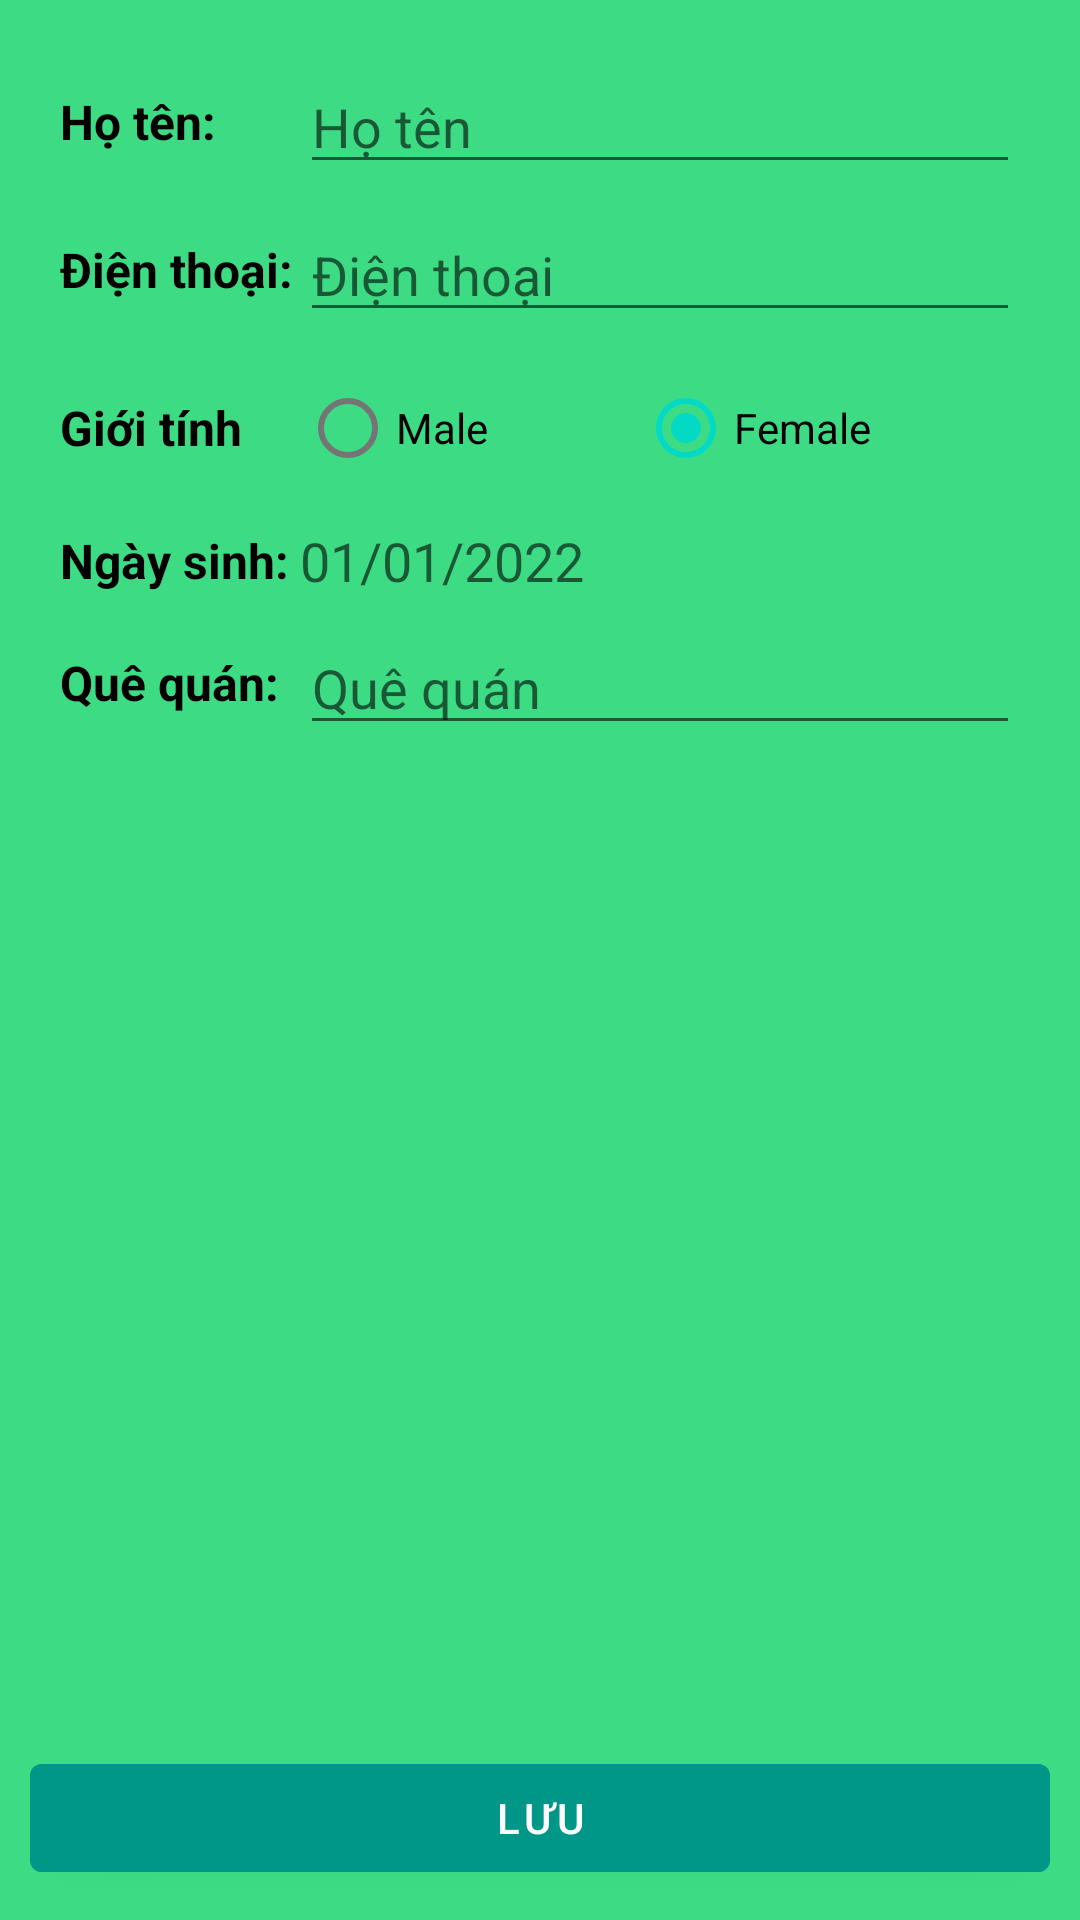

Layout XML and referenced resources for this Android screen:
<!-- AndroidManifest.xml: application theme Theme.XeToi -->
<!-- res/layout/activity_user_detail.xml -->
<?xml version="1.0" encoding="utf-8"?>
<RelativeLayout xmlns:android="http://schemas.android.com/apk/res/android"
    android:layout_width="match_parent"
    android:layout_height="wrap_content"
    android:background="@color/android_default"
    android:clickable="true"
    android:focusable="true"
    android:padding="10dp">

    <LinearLayout
        android:id="@+id/layoutUserForm"
        android:layout_width="match_parent"
        android:layout_height="wrap_content"
        android:background="@drawable/rounded_corner_4"
        android:padding="10dp"
        android:orientation="vertical">

        <LinearLayout
            android:layout_width="match_parent"
            android:layout_height="wrap_content"
            android:layout_marginBottom="8dp"
            android:orientation="horizontal">

            <TextView
                android:id="@+id/tvName"
                android:layout_width="0dp"
                android:layout_height="wrap_content"
                android:layout_gravity="center"
                android:layout_weight="1"
                android:text="Họ tên:"
                android:textColor="@color/black"
                android:textSize="16sp"
                android:textStyle="bold" />

            <EditText
                android:id="@+id/edtName"
                android:layout_width="0dp"
                android:layout_height="wrap_content"
                android:layout_weight="3"
                android:ems="10"
                android:hint="Họ tên"
                android:inputType="textPersonName" />
        </LinearLayout>

        <LinearLayout
            android:layout_width="match_parent"
            android:layout_height="wrap_content"
            android:layout_marginBottom="8dp"
            android:orientation="horizontal">

            <TextView
                android:id="@+id/tvPhone"
                android:layout_width="0dp"
                android:layout_height="wrap_content"
                android:layout_gravity="center"
                android:layout_weight="1"
                android:text="Điện thoại:"
                android:textColor="@color/black"
                android:textSize="16sp"
                android:textStyle="bold" />

            <EditText
                android:id="@+id/edtPhone"
                android:layout_width="0dp"
                android:layout_height="wrap_content"
                android:layout_weight="3"
                android:ems="10"
                android:hint="Điện thoại"
                android:inputType="textPersonName" />

        </LinearLayout>

        <TableRow
            android:layout_width="match_parent"
            android:layout_height="wrap_content"
            android:layout_marginBottom="8dp">

            <TextView
                android:layout_width="0dp"
                android:layout_height="wrap_content"
                android:layout_gravity="center"
                android:layout_weight="1"
                android:text="Giới tính"
                android:textColor="@color/black"
                android:textSize="16sp"
                android:textStyle="bold" />

            <RadioGroup
                android:id="@+id/grGender"
                android:layout_width="0dp"
                android:layout_height="wrap_content"
                android:layout_weight="3"
                android:orientation="horizontal">

                <RadioButton
                    android:id="@+id/rdMale"
                    android:layout_width="wrap_content"
                    android:layout_height="wrap_content"
                    android:layout_marginEnd="50dp"
                    android:text="Male" />

                <RadioButton
                    android:id="@+id/rdFemale"
                    android:layout_width="wrap_content"
                    android:layout_height="wrap_content"
                    android:checked="true"
                    android:text="Female" />
            </RadioGroup>
        </TableRow>

        <LinearLayout
            android:layout_width="match_parent"
            android:layout_height="wrap_content"
            android:layout_marginBottom="8dp"
            android:orientation="horizontal">

            <TextView
                android:id="@+id/tvBirthday"
                android:layout_width="0dp"
                android:layout_height="wrap_content"
                android:layout_weight="1"
                android:text="Ngày sinh:"
                android:textColor="@color/black"
                android:layout_gravity="center"
                android:textSize="16sp"
                android:textStyle="bold" />

            <LinearLayout
                android:layout_width="0dp"
                android:layout_height="wrap_content"
                android:focusable="true"
                android:clickable="true"
                android:id="@+id/pickerBirthday"
                android:layout_weight="3">
                <TextView
                    android:id="@+id/edtBirthday"
                    android:layout_width="match_parent"
                    android:layout_height="wrap_content"
                    android:ems="10"
                    android:hint="01/01/2022"
                    android:textSize="18sp" />
            </LinearLayout>

        </LinearLayout>

        <LinearLayout
            android:layout_width="match_parent"
            android:layout_height="wrap_content"
            android:layout_marginBottom="8dp"
            android:orientation="horizontal">

            <TextView
                android:id="@+id/tvCountry"
                android:layout_width="0dp"
                android:layout_height="wrap_content"
                android:layout_gravity="center"
                android:layout_weight="1"
                android:text="Quê quán:"
                android:textColor="@color/black"
                android:textSize="16sp"
                android:textStyle="bold" />

            <EditText
                android:id="@+id/edtCountry"
                android:layout_width="0dp"
                android:layout_height="wrap_content"
                android:layout_weight="3"
                android:ems="10"
                android:hint="Quê quán"
                android:inputType="textPersonName" />
        </LinearLayout>
    </LinearLayout>

    <Button
        android:id="@+id/btnSave"
        android:layout_width="match_parent"
        android:layout_height="wrap_content"
        android:layout_alignParentBottom="true"
        android:layout_centerHorizontal="true"
        android:backgroundTint="#009688"
        android:text="Lưu" />

</RelativeLayout>
<!-- resources referenced by this layout -->
<resources>
  <color name="android_default">#FF3DDB84</color>
  <color name="black">#FF000000</color>
  <style name="Theme.XeToi" parent="Theme.MaterialComponents.DayNight.DarkActionBar">
          
          <item name="colorPrimary">@color/android_default</item>
          <item name="colorPrimaryVariant">@color/purple_700</item>
          <item name="colorOnPrimary">@color/white</item>
          
          <item name="colorSecondary">@color/teal_200</item>
          <item name="colorSecondaryVariant">@color/teal_700</item>
          <item name="colorOnSecondary">@color/black</item>
          
          <item name="android:statusBarColor" tools:targetApi="l">?attr/colorPrimaryVariant</item>
          
      </style>
  <color name="purple_700">#FF3700B3</color>
  <color name="white">#FFFFFFFF</color>
  <color name="teal_200">#FF03DAC5</color>
  <color name="teal_700">#FF018786</color>
</resources>
